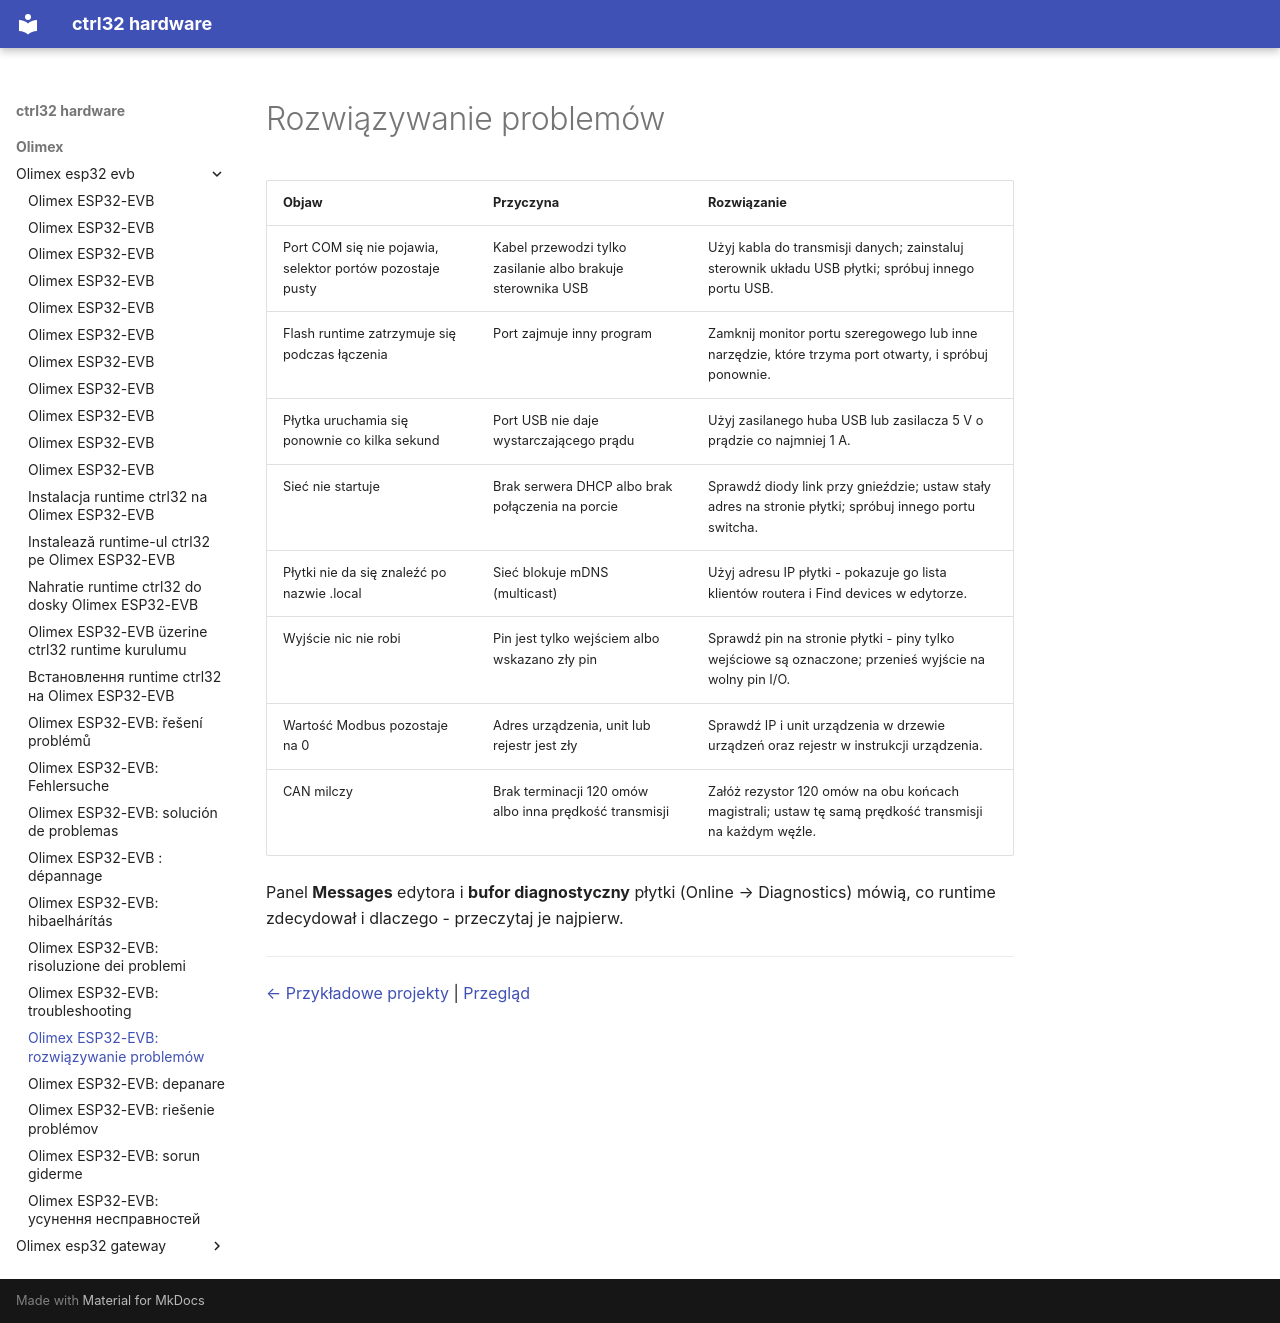

repository: ctrl32/hardware · page: olimex/olimex-esp32-evb/troubleshooting.pl/index.html · generator: mkdocs

---
title: 'Olimex ESP32-EVB: rozwiązywanie problemów'
slug: troubleshooting
sidebar_position: 90
image: img/board-01.jpg
image_alt: Olimex ESP32-EVB
tags:
- esp32
- ethernet
- can
- relay
- olimex
- troubleshooting
---

# Rozwiązywanie problemów

| Objaw | Przyczyna | Rozwiązanie |
|---|---|---|
| Port COM się nie pojawia, selektor portów pozostaje pusty | Kabel przewodzi tylko zasilanie albo brakuje sterownika USB | Użyj kabla do transmisji danych; zainstaluj sterownik układu USB płytki; spróbuj innego portu USB. |
| Flash runtime zatrzymuje się podczas łączenia | Port zajmuje inny program | Zamknij monitor portu szeregowego lub inne narzędzie, które trzyma port otwarty, i spróbuj ponownie. |
| Płytka uruchamia się ponownie co kilka sekund | Port USB nie daje wystarczającego prądu | Użyj zasilanego huba USB lub zasilacza 5 V o prądzie co najmniej 1 A. |
| Sieć nie startuje | Brak serwera DHCP albo brak połączenia na porcie | Sprawdź diody link przy gnieździe; ustaw stały adres na stronie płytki; spróbuj innego portu switcha. |
| Płytki nie da się znaleźć po nazwie .local | Sieć blokuje mDNS (multicast) | Użyj adresu IP płytki - pokazuje go lista klientów routera i Find devices w edytorze. |
| Wyjście nic nie robi | Pin jest tylko wejściem albo wskazano zły pin | Sprawdź pin na stronie płytki - piny tylko wejściowe są oznaczone; przenieś wyjście na wolny pin I/O. |
| Wartość Modbus pozostaje na 0 | Adres urządzenia, unit lub rejestr jest zły | Sprawdź IP i unit urządzenia w drzewie urządzeń oraz rejestr w instrukcji urządzenia. |
| CAN milczy | Brak terminacji 120 omów albo inna prędkość transmisji | Załóż rezystor 120 omów na obu końcach magistrali; ustaw tę samą prędkość transmisji na każdym węźle. |

Panel **Messages** edytora i **bufor diagnostyczny** płytki (Online → Diagnostics) mówią, co runtime zdecydował i dlaczego - przeczytaj je najpierw.

---

[← Przykładowe projekty](examples/README.pl.md) | [Przegląd](README.pl.md)
